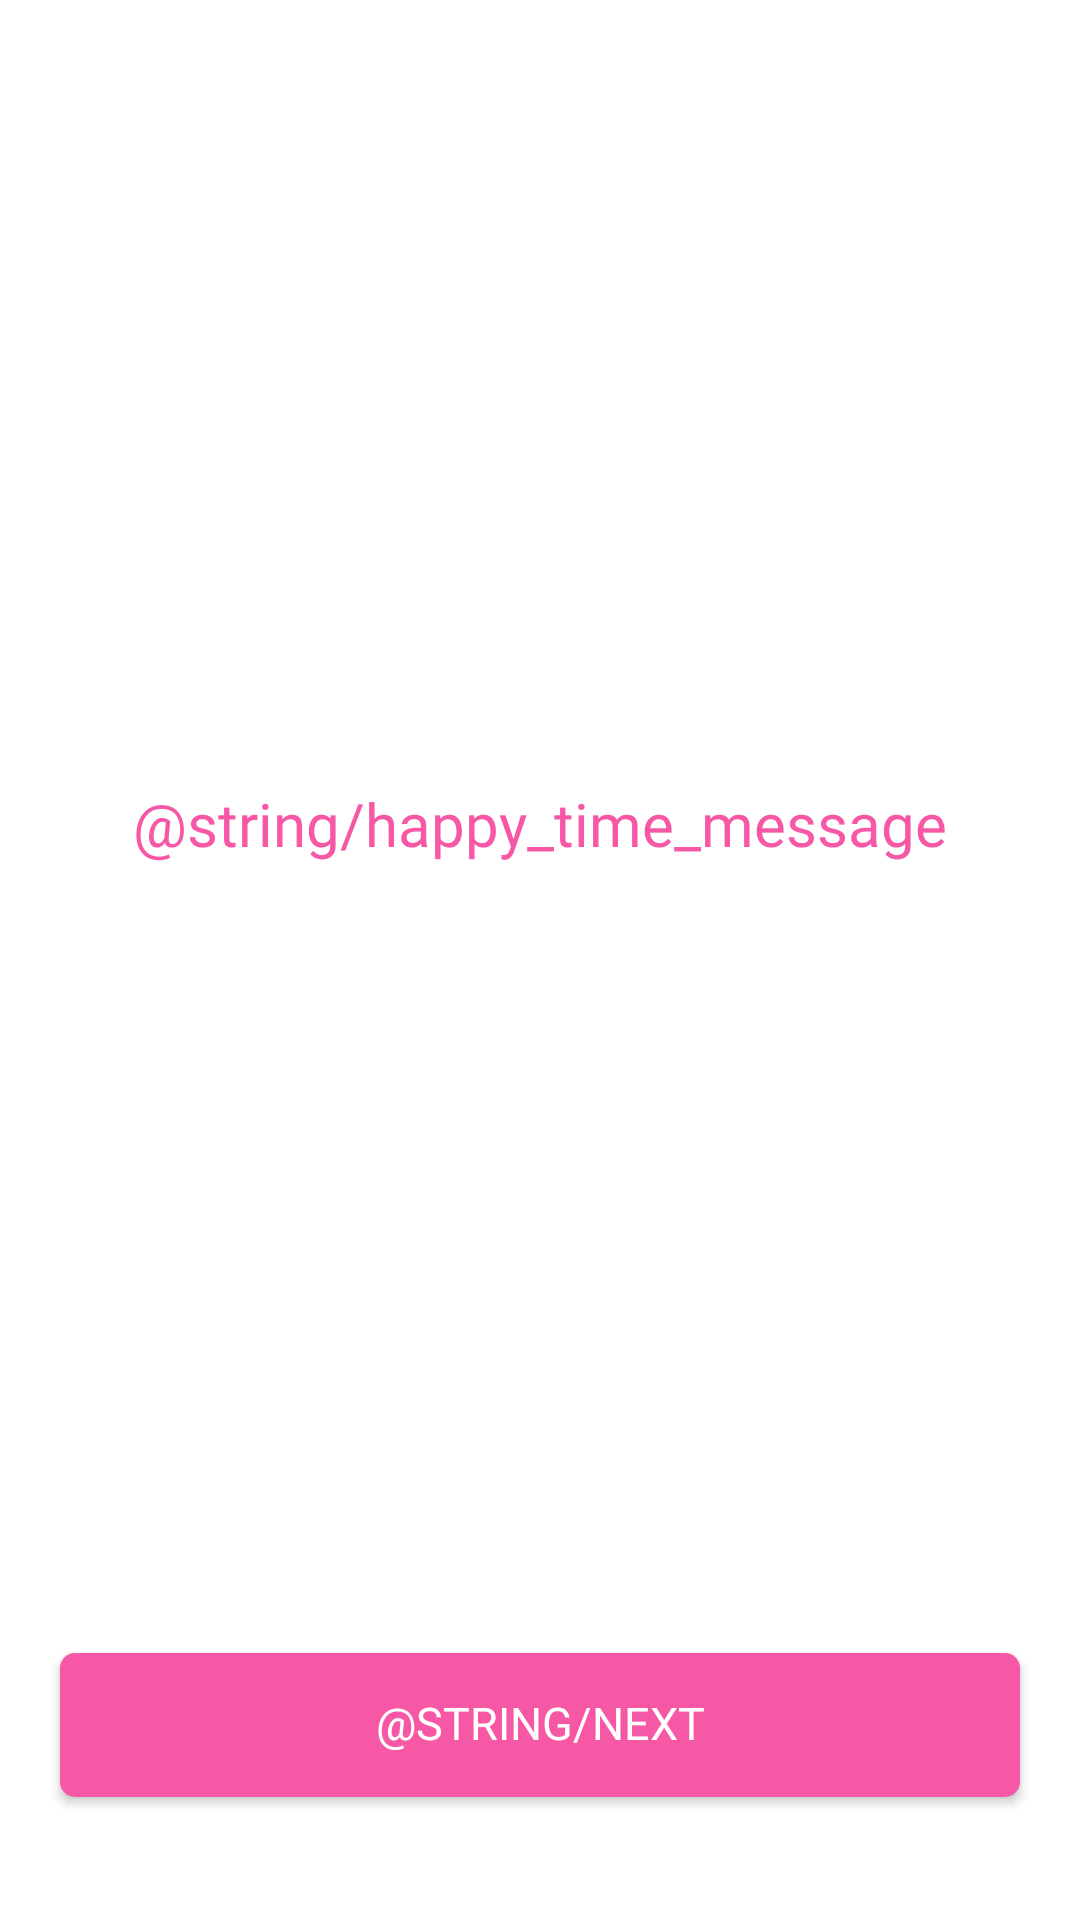

Layout XML and referenced resources for this Android screen:
<!-- AndroidManifest.xml: application theme Theme.SOPTHub -->
<!-- res/layout/fragment_on_board_message.xml -->
<?xml version="1.0" encoding="utf-8"?>
<layout xmlns:android="http://schemas.android.com/apk/res/android"
    xmlns:app="http://schemas.android.com/apk/res-auto">

    <data>

    </data>

    <androidx.constraintlayout.widget.ConstraintLayout
        android:layout_width="match_parent"
        android:layout_height="match_parent">

        <TextView
            android:id="@+id/tv_message"
            android:layout_width="wrap_content"
            android:layout_height="wrap_content"
            android:fontFamily="@font/noto_sans_kr_bold"
            android:text="@string/happy_time_message"
            android:textColor="@color/sopt_pink"
            android:textSize="20sp"
            app:layout_constraintBottom_toTopOf="@id/btn_next"
            app:layout_constraintEnd_toEndOf="parent"
            app:layout_constraintStart_toStartOf="parent"
            app:layout_constraintTop_toTopOf="parent" />

        <androidx.appcompat.widget.AppCompatButton
            android:id="@+id/btn_next"
            android:layout_width="0dp"
            android:layout_height="wrap_content"
            android:layout_marginHorizontal="20dp"
            android:layout_marginBottom="41dp"
            android:background="@drawable/rectangle_fill_pink_5"
            android:fontFamily="@font/noto_sans_kr_bold"
            android:paddingVertical="12dp"
            android:text="@string/next"
            android:textColor="@color/white"
            android:textSize="15sp"
            app:layout_constraintBottom_toBottomOf="parent"
            app:layout_constraintEnd_toEndOf="parent"
            app:layout_constraintStart_toStartOf="parent" />

    </androidx.constraintlayout.widget.ConstraintLayout>
</layout>
<!-- resources referenced by this layout -->
<resources>
  <color name="sopt_pink">#F658A6</color>
  <color name="white">#FFFFFFFF</color>
  <!-- drawable rectangle_fill_pink_5 (drawable) -->
  <?xml version="1.0" encoding="utf-8"?>
  <shape xmlns:android="http://schemas.android.com/apk/res/android"
      android:shape="rectangle">
      <corners android:radius="5dp" />
      <solid android:color="@color/sopt_pink" />
  </shape>
  <style name="Theme.SOPTHub" parent="Theme.MaterialComponents.DayNight.NoActionBar">
          
          <item name="colorPrimary">@color/purple_500</item>
          <item name="colorPrimaryVariant">@color/deep_gray</item>
          <item name="colorOnPrimary">@color/white</item>
          
          <item name="colorSecondary">@color/teal_200</item>
          <item name="colorSecondaryVariant">@color/teal_700</item>
          <item name="colorOnSecondary">@color/black</item>
          
          <item name="android:statusBarColor" tools:targetApi="l">?attr/colorPrimaryVariant</item>
          
          <item name="android:includeFontPadding">false</item>
      </style>
  <color name="purple_500">#FF6200EE</color>
  <color name="deep_gray">#9b9b9b</color>
  <color name="teal_200">#FF03DAC5</color>
  <color name="teal_700">#FF018786</color>
  <color name="black">#FF000000</color>
</resources>
